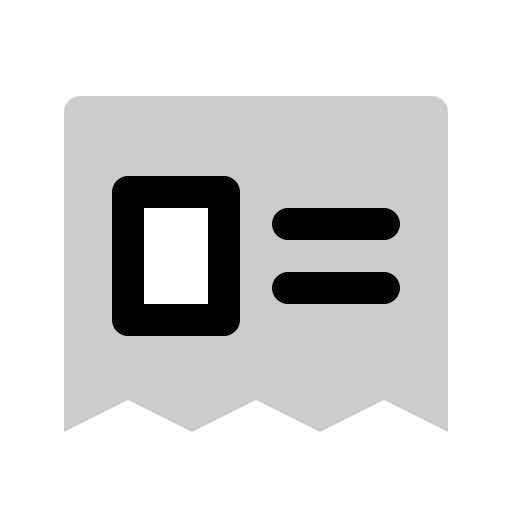
t = 0.00 s
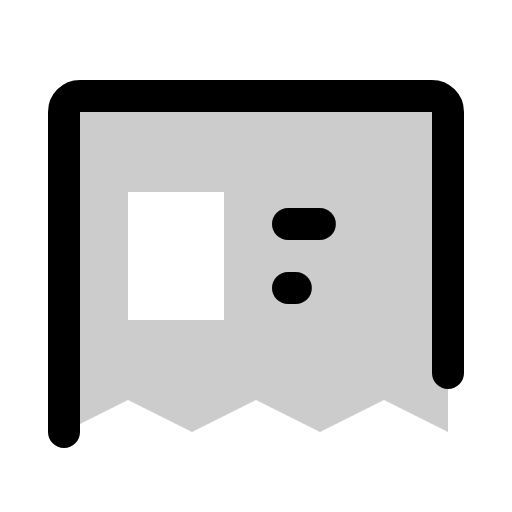
t = 0.90 s
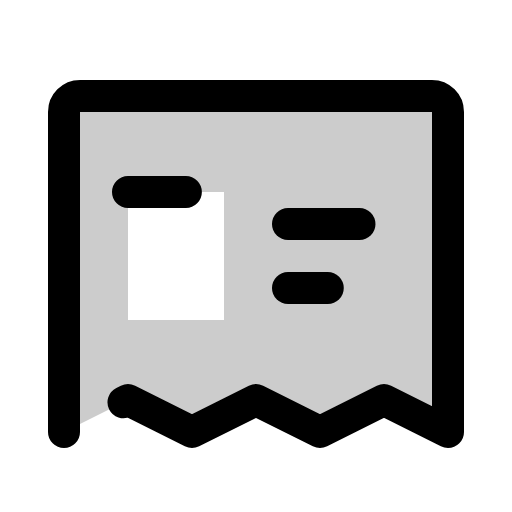
t = 1.28 s
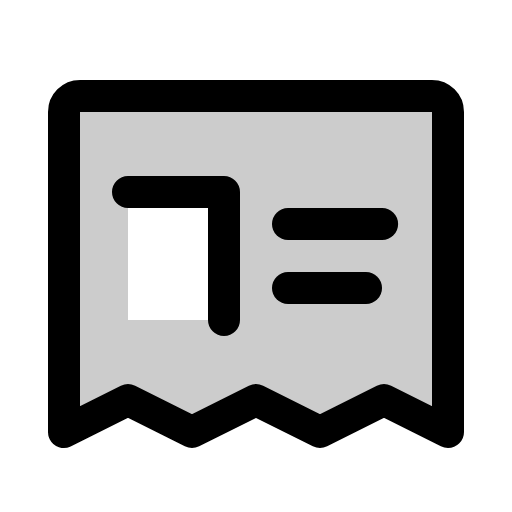
t = 1.65 s
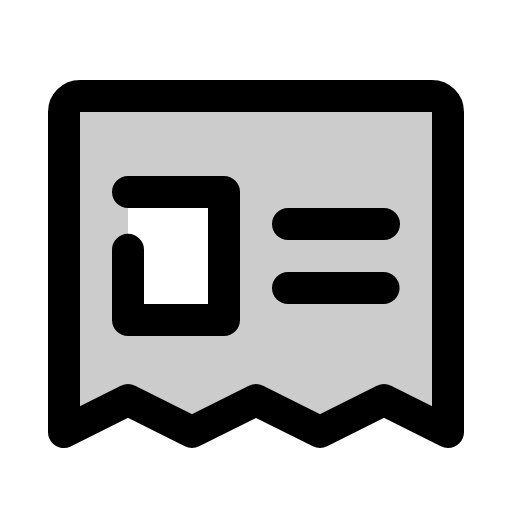
t = 2.03 s
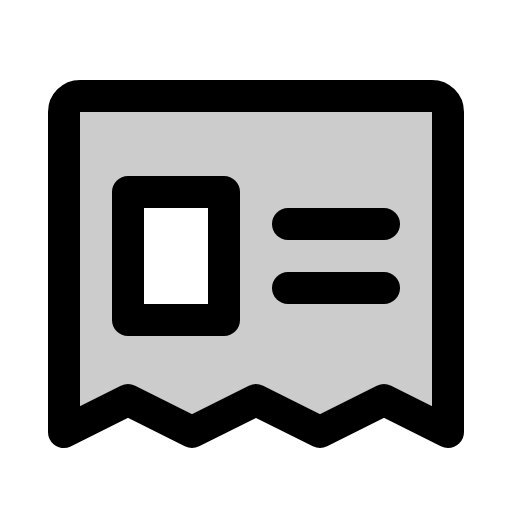
t = 2.40 s

The animated SVG that drew these frames (rendered in a browser with its animation timeline set to each time). Animation: 1 CSS @keyframes rule; one cycle of 2.40 s.

<svg xmlns="http://www.w3.org/2000/svg" viewBox="0 0 256 256">
  <style>
    .draw-line {
      stroke-dasharray: 1;
      stroke-dashoffset: 0;
    }
    svg:hover .draw-line {
      animation: phosphor-draw-in 1.5s ease-in-out forwards;
    }
    @keyframes phosphor-draw-in {
      from { stroke-dashoffset: 1; }
      to { stroke-dashoffset: 0; }
    }
  </style><rect width="256" height="256" fill="none"/><path d="M216,48H40a8,8,0,0,0-8,8V216l32-16,32,16,32-16,32,16,32-16,32,16V56A8,8,0,0,0,216,48ZM112,160H64V96h48Z" opacity="0.2"/><path d="M32,216V56a8,8,0,0,1,8-8H216a8,8,0,0,1,8,8V216l-32-16-32,16-32-16L96,216,64,200Z" fill="none" stroke="currentColor" stroke-linecap="round" stroke-linejoin="round" stroke-width="16" class="draw-line" pathLength="1" style="animation-delay: 0s"/><line x1="144" y1="112" x2="192" y2="112" fill="none" stroke="currentColor" stroke-linecap="round" stroke-linejoin="round" stroke-width="16" class="draw-line" pathLength="1" style="animation-delay: 0.3s"/><line x1="144" y1="144" x2="192" y2="144" fill="none" stroke="currentColor" stroke-linecap="round" stroke-linejoin="round" stroke-width="16" class="draw-line" pathLength="1" style="animation-delay: 0.6s"/><rect x="64" y="96" width="48" height="64" fill="none" stroke="currentColor" stroke-linecap="round" stroke-linejoin="round" stroke-width="16" class="draw-line" pathLength="1" style="animation-delay: 0.9s"/></svg>
